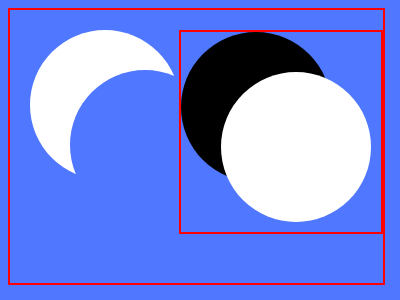

Write the HTML and CSS that draws this image.

<div id="top-left">
  <div id="circle"></div>
  <div id="bite"></div>
</div>
<div id="bottom-right">
  <div id="bottom-right-bite">
  <div id="bottom-right-circle">
</div>
<style>
  body {
    background: #4F77FF;
    border: 2px solid red;
    display: flex;
    flex-direction: column;
    justify-content: space-between;
    margin-right: 15px;
    margin-bottom: 15px;
  }
  div#top-left {
    margin-left: 20px;
    margin-top: 20px;
    position: relative;
    align-self: flex-start;
  }
  div#circle {
    width: 150px;
    height: 150px;
    background: #FFFFFF;
    border-radius: 50%;
    position: absolute;
  }
  div#bite {
    width: 150px;
    height: 150px;
    background: #4F77FF;
    border-radius: 50%;
    position: absolute;
    top: 40px;
    left: 40px;
  }
  div#bottom-right {
    border: 2px solid red;
    align-self: flex-end;
    width: 200px;
    height: 200px;
    position: relative;
  }
  div#bottom-right-bite {
    width: 150px;
    height: 150px;
    background: black;
    border-radius: 50%;
    position: absolute;
    z-index: 2;
  }
  div#bottom-right-circle {
    width: 150px;
    height: 150px;
    background: #FFFFFF;
    border-radius: 50%;
    position: absolute;
    top: 40px;
    left: 40px;
    z-index: 1;
  }
</style>
